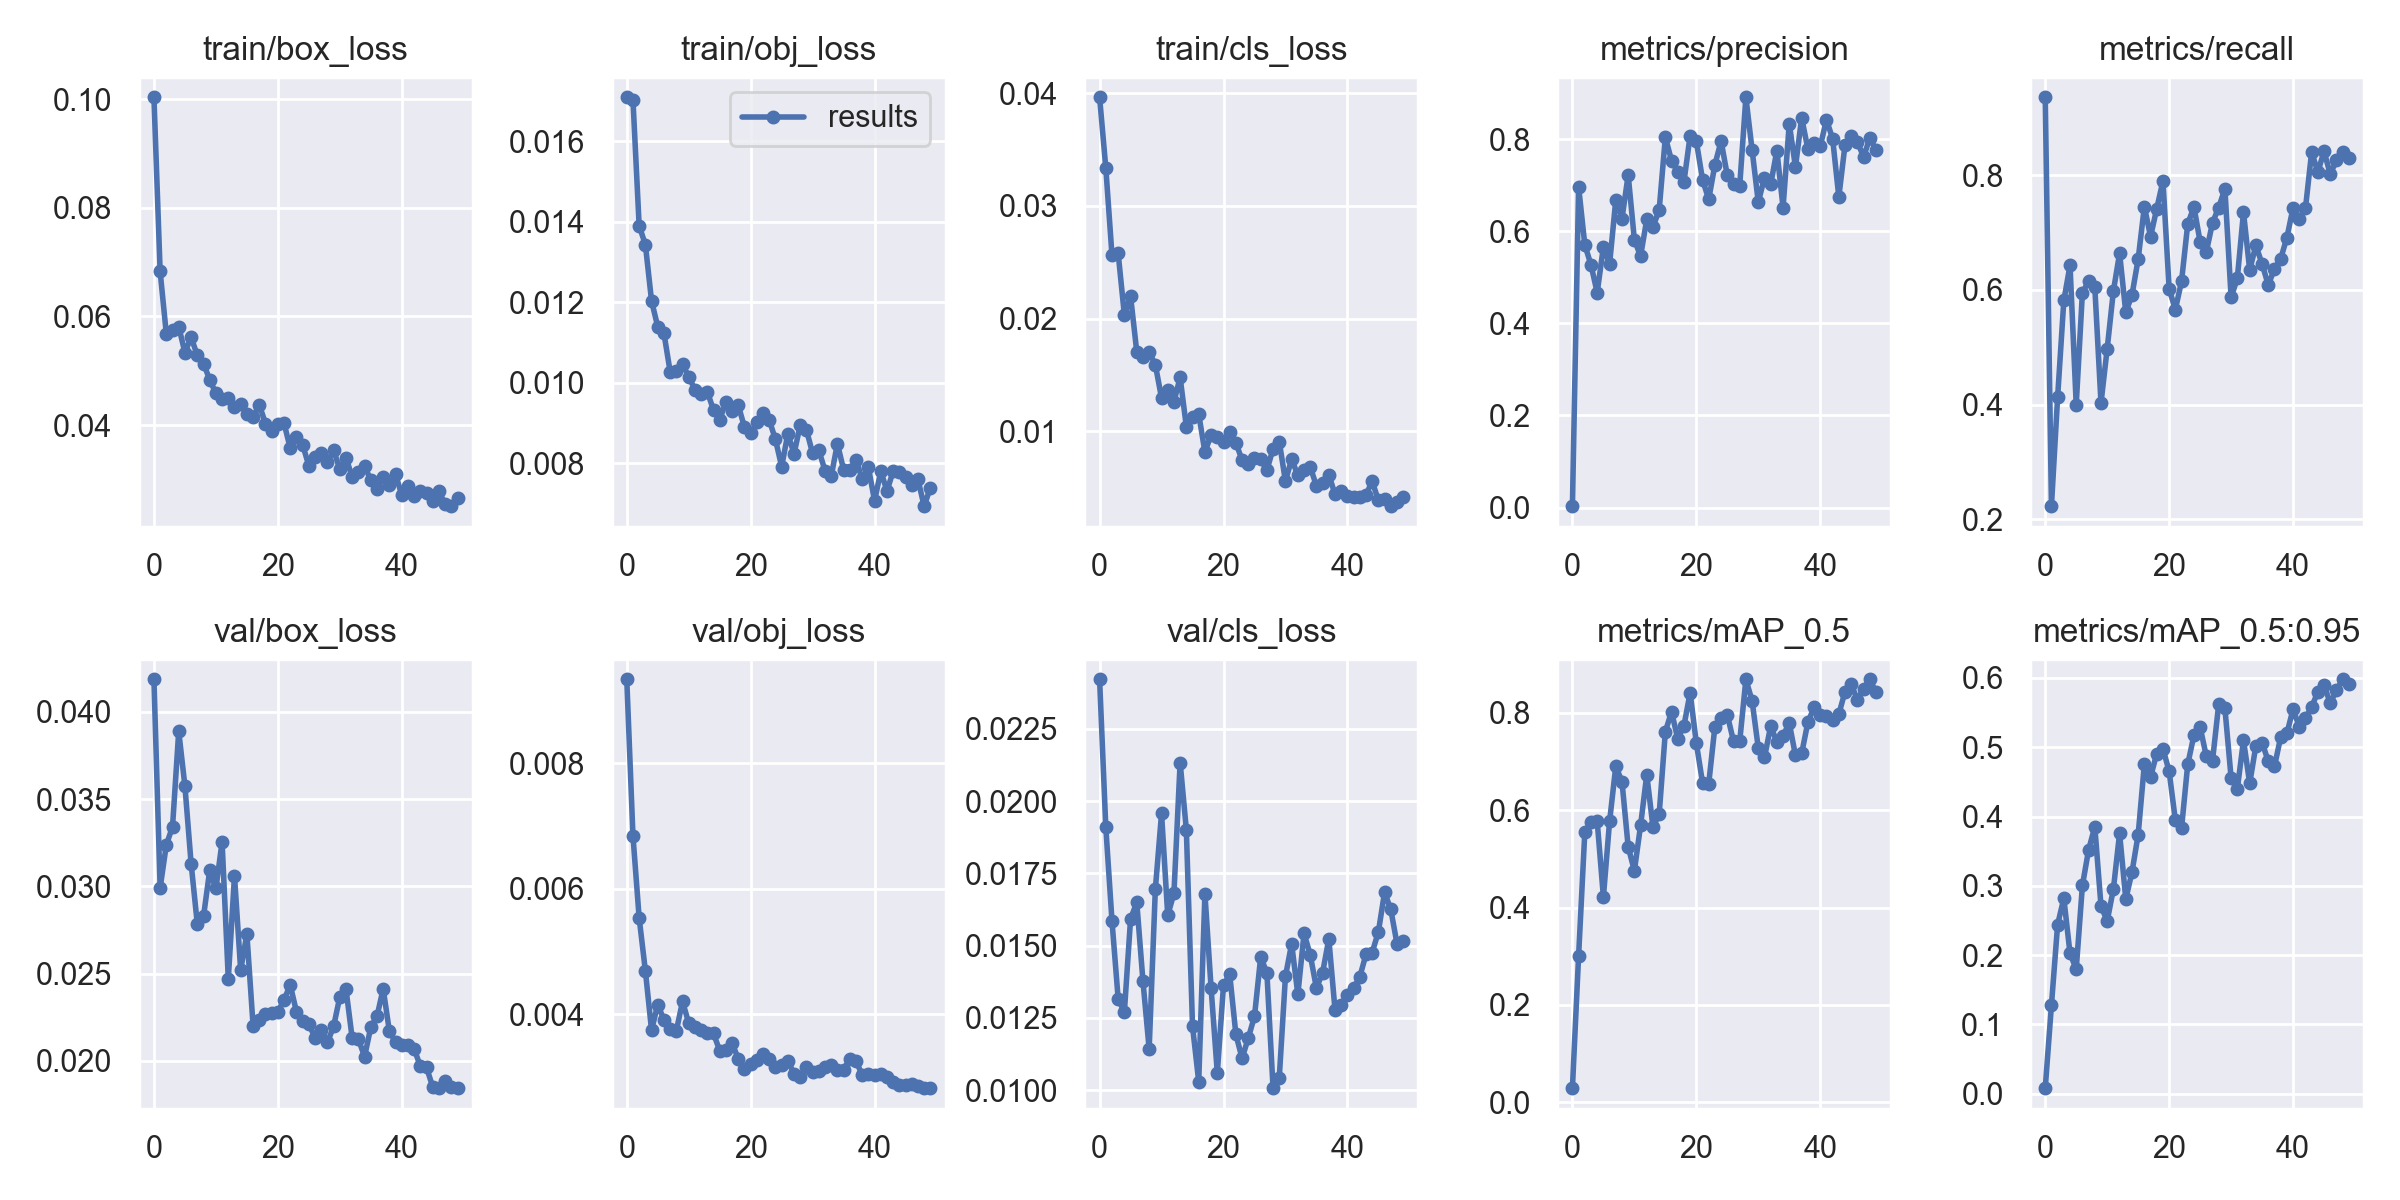

Source data for this figure (header and first rows):
epoch, train/box_loss, train/obj_loss, train/cls_loss, metrics/precision, metrics/recall, metrics/mAP_0.5, metrics/mAP_0.5:0.95, val/box_loss, val/obj_loss, val/cls_loss, x/lr0, x/lr1, x/lr2
0, 0.1003, 0.01709, 0.03963, 0.003135, 0.9359, 0.02909, 0.007959, 0.04187, 0.009336, 0.02422, 0.0793, 0.0023, 0.0023
1, 0.06827, 0.01702, 0.03338, 0.6963, 0.2228, 0.3011, 0.1276, 0.02991, 0.006841, 0.0191, 0.05761, 0.004607, 0.004607
2, 0.05676, 0.0139, 0.02563, 0.5704, 0.4132, 0.5546, 0.2441, 0.03238, 0.005535, 0.01586, 0.03582, 0.006819, 0.006819
3, 0.05742, 0.01343, 0.02578, 0.5268, 0.5815, 0.5754, 0.2819, 0.03342, 0.004696, 0.01315, 0.01394, 0.008936, 0.008936
4, 0.05814, 0.01203, 0.02033, 0.4664, 0.6428, 0.5767, 0.2025, 0.03889, 0.003749, 0.0127, 0.009208, 0.009208, 0.009208
5, 0.05333, 0.01139, 0.02198, 0.5661, 0.3998, 0.4218, 0.1797, 0.03575, 0.004155, 0.01592, 0.009208, 0.009208, 0.009208
6, 0.05618, 0.01123, 0.01706, 0.5288, 0.5955, 0.5768, 0.3006, 0.0313, 0.003913, 0.0165, 0.00901, 0.00901, 0.00901
7, 0.05283, 0.01027, 0.01657, 0.6676, 0.6148, 0.6901, 0.3519, 0.02784, 0.003775, 0.01377, 0.008812, 0.008812, 0.008812
8, 0.05133, 0.01028, 0.01705, 0.6273, 0.6045, 0.6585, 0.3853, 0.02827, 0.003739, 0.01142, 0.008614, 0.008614, 0.008614
9, 0.04836, 0.01046, 0.0159, 0.722, 0.4028, 0.5246, 0.2708, 0.03091, 0.004206, 0.01696, 0.008416, 0.008416, 0.008416
10, 0.04582, 0.01015, 0.01296, 0.5816, 0.4977, 0.4753, 0.2492, 0.02988, 0.003862, 0.01957, 0.008218, 0.008218, 0.008218
11, 0.04475, 0.009829, 0.01364, 0.5456, 0.598, 0.5684, 0.2953, 0.03255, 0.003804, 0.01605, 0.00802, 0.00802, 0.00802
12, 0.04492, 0.009712, 0.01264, 0.6257, 0.664, 0.6728, 0.3758, 0.0247, 0.003756, 0.01681, 0.007822, 0.007822, 0.007822
13, 0.04335, 0.009773, 0.01478, 0.6093, 0.5609, 0.5656, 0.2807, 0.0306, 0.003704, 0.02134, 0.007624, 0.007624, 0.007624
14, 0.0438, 0.009323, 0.01042, 0.6457, 0.591, 0.5911, 0.3197, 0.0252, 0.003697, 0.01902, 0.007426, 0.007426, 0.007426
15, 0.04199, 0.009075, 0.01129, 0.8041, 0.6538, 0.761, 0.3739, 0.02727, 0.003421, 0.01221, 0.007228, 0.007228, 0.007228
16, 0.04144, 0.009525, 0.01153, 0.7531, 0.7453, 0.8021, 0.4755, 0.02202, 0.00343, 0.0103, 0.00703, 0.00703, 0.00703
17, 0.04377, 0.009307, 0.008166, 0.7289, 0.6929, 0.7465, 0.4572, 0.02233, 0.003543, 0.0168, 0.006832, 0.006832, 0.006832
18, 0.04029, 0.009436, 0.009703, 0.7067, 0.7419, 0.7731, 0.4908, 0.02266, 0.003291, 0.01352, 0.006634, 0.006634, 0.006634
19, 0.039, 0.008895, 0.009477, 0.8074, 0.79, 0.841, 0.4979, 0.02276, 0.003132, 0.01059, 0.006436, 0.006436, 0.006436
20, 0.04029, 0.008741, 0.009021, 0.7954, 0.6016, 0.7377, 0.4651, 0.02279, 0.003208, 0.01362, 0.006238, 0.006238, 0.006238
21, 0.04035, 0.009021, 0.009955, 0.7119, 0.5656, 0.6563, 0.3947, 0.0235, 0.003273, 0.01401, 0.00604, 0.00604, 0.00604
22, 0.03573, 0.009252, 0.009, 0.6691, 0.615, 0.6541, 0.3832, 0.02435, 0.003369, 0.01193, 0.005842, 0.005842, 0.005842
23, 0.03773, 0.009071, 0.007438, 0.7443, 0.7148, 0.7716, 0.4753, 0.02281, 0.003287, 0.0111, 0.005644, 0.005644, 0.005644
24, 0.03643, 0.008589, 0.007136, 0.7957, 0.7449, 0.7889, 0.5172, 0.0223, 0.00317, 0.0118, 0.005446, 0.005446, 0.005446
25, 0.0325, 0.007917, 0.007611, 0.7209, 0.6837, 0.7954, 0.5291, 0.02214, 0.003194, 0.01255, 0.005248, 0.005248, 0.005248
26, 0.03409, 0.008732, 0.007536, 0.7022, 0.6661, 0.7417, 0.4868, 0.0213, 0.00326, 0.0146, 0.00505, 0.00505, 0.00505
27, 0.0348, 0.008233, 0.00657, 0.6977, 0.7173, 0.741, 0.4807, 0.02179, 0.003055, 0.01407, 0.004852, 0.004852, 0.004852
28, 0.03323, 0.008948, 0.008438, 0.8907, 0.7437, 0.8685, 0.5621, 0.02105, 0.003004, 0.01007, 0.004654, 0.004654, 0.004654
29, 0.03538, 0.008827, 0.009096, 0.7766, 0.7765, 0.8243, 0.5561, 0.02197, 0.003163, 0.01043, 0.004456, 0.004456, 0.004456
30, 0.03189, 0.008243, 0.005578, 0.6628, 0.587, 0.7276, 0.4558, 0.02366, 0.003078, 0.01394, 0.004258, 0.004258, 0.004258
31, 0.03402, 0.008318, 0.007552, 0.7161, 0.62, 0.7081, 0.4395, 0.02411, 0.003104, 0.01506, 0.00406, 0.00406, 0.00406
32, 0.0304, 0.007818, 0.006089, 0.7015, 0.7354, 0.7725, 0.5101, 0.02129, 0.003168, 0.01331, 0.003862, 0.003862, 0.003862
33, 0.03135, 0.007681, 0.006612, 0.7748, 0.6348, 0.74, 0.4477, 0.02124, 0.003187, 0.01542, 0.003664, 0.003664, 0.003664
34, 0.03239, 0.008484, 0.006843, 0.6514, 0.6776, 0.7529, 0.5022, 0.02024, 0.003114, 0.01468, 0.003466, 0.003466, 0.003466
35, 0.02992, 0.007839, 0.005167, 0.8334, 0.6452, 0.7789, 0.5068, 0.02192, 0.003121, 0.01353, 0.003268, 0.003268, 0.003268
36, 0.02828, 0.00783, 0.005431, 0.7395, 0.6085, 0.7123, 0.4795, 0.02254, 0.003295, 0.01407, 0.00307, 0.00307, 0.00307
37, 0.03038, 0.00808, 0.006149, 0.8459, 0.6368, 0.7163, 0.4723, 0.02413, 0.003253, 0.01523, 0.002872, 0.002872, 0.002872
38, 0.02904, 0.007605, 0.004425, 0.7789, 0.6542, 0.7801, 0.5146, 0.0217, 0.003037, 0.01277, 0.002674, 0.002674, 0.002674
39, 0.03096, 0.007895, 0.004704, 0.7911, 0.691, 0.8109, 0.5198, 0.02107, 0.003046, 0.01294, 0.002476, 0.002476, 0.002476
40, 0.02713, 0.007067, 0.00425, 0.784, 0.7432, 0.796, 0.555, 0.02088, 0.003034, 0.01331, 0.002278, 0.002278, 0.002278
41, 0.02884, 0.007805, 0.004161, 0.8419, 0.7231, 0.7924, 0.5295, 0.02088, 0.003047, 0.01353, 0.00208, 0.00208, 0.00208
42, 0.02698, 0.007312, 0.004164, 0.8008, 0.7423, 0.7846, 0.542, 0.02068, 0.003001, 0.01392, 0.001882, 0.001882, 0.001882
43, 0.02794, 0.007803, 0.004369, 0.6743, 0.8404, 0.7969, 0.558, 0.01969, 0.002924, 0.0147, 0.001684, 0.001684, 0.001684
44, 0.02745, 0.007772, 0.005583, 0.787, 0.8053, 0.8434, 0.5799, 0.01962, 0.002877, 0.01476, 0.001486, 0.001486, 0.001486
45, 0.02597, 0.007647, 0.003871, 0.8066, 0.8418, 0.8582, 0.5896, 0.0185, 0.002879, 0.01548, 0.001288, 0.001288, 0.001288
46, 0.0278, 0.007452, 0.003979, 0.7932, 0.8018, 0.8264, 0.5637, 0.01843, 0.002894, 0.01685, 0.00109, 0.00109, 0.00109
47, 0.02544, 0.007598, 0.003367, 0.7615, 0.8258, 0.8494, 0.582, 0.01882, 0.00286, 0.01625, 0.000892, 0.000892, 0.000892
48, 0.02508, 0.006933, 0.003724, 0.8019, 0.8396, 0.8686, 0.598, 0.01849, 0.002833, 0.01507, 0.000694, 0.000694, 0.000694
49, 0.02658, 0.007395, 0.004167, 0.7765, 0.8293, 0.8418, 0.5908, 0.01843, 0.002825, 0.01517, 0.000496, 0.000496, 0.000496
